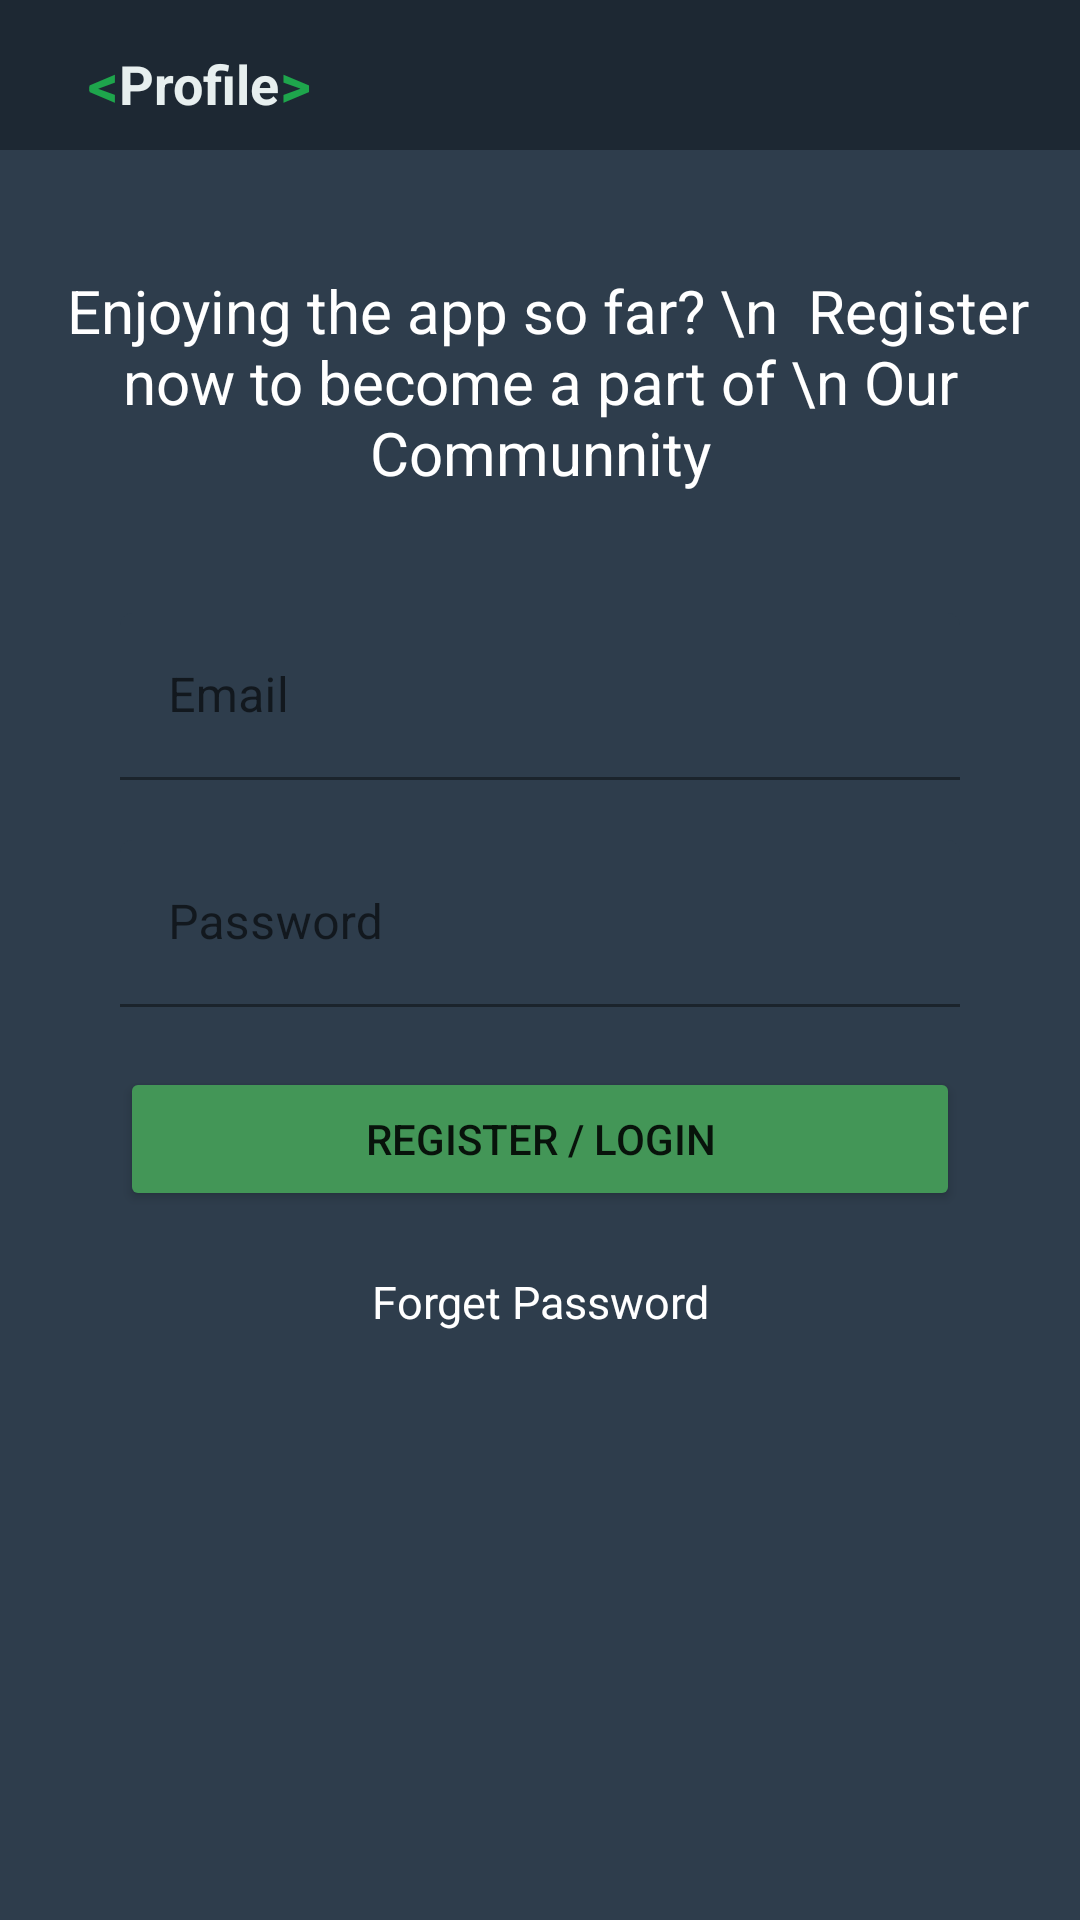

Reconstruct the res/layout file that produces this screen, plus the resources it refers to.
<!-- AndroidManifest.xml: application theme Theme.Recomendation -->
<!-- res/layout/fragment_profile.xml -->
<?xml version="1.0" encoding="utf-8"?>
<androidx.constraintlayout.widget.ConstraintLayout
    xmlns:android="http://schemas.android.com/apk/res/android"
    xmlns:app="http://schemas.android.com/apk/res-auto"
    xmlns:tools="http://schemas.android.com/tools"
    android:layout_width="match_parent"
    android:layout_height="match_parent"
    android:background="@color/field_fill">



    <com.google.android.material.appbar.AppBarLayout
        android:id="@+id/HomeAppBarLayout"
        android:layout_width="match_parent"
        android:layout_height="wrap_content"
        android:background="#1D2833"
        app:layout_constraintEnd_toEndOf="parent"
        app:layout_constraintStart_toStartOf="parent"
        app:layout_constraintTop_toTopOf="parent"

        tools:ignore="MissingConstraints">


        <com.google.android.material.appbar.MaterialToolbar
            android:id="@+id/HomeAppBar"
            android:layout_width="match_parent"
            android:layout_height="?attr/actionBarSize"
            android:background="#1D2833"
            app:title=" "
            tools:layout_editor_absoluteX="6dp"
            tools:layout_editor_absoluteY="244dp">

            <TextView
                android:id="@+id/Home_title1"
                android:layout_width="wrap_content"
                android:layout_height="wrap_content"
                android:layout_centerVertical="true"
                android:layout_marginStart="16dp"
                android:layout_marginLeft="16dp"
                android:text="@string/first"
                android:textColor="#1EA54C"
                android:textSize="20sp"
                android:textStyle="bold" />

            <TextView
                android:id="@+id/Home_title2"
                android:layout_width="wrap_content"
                android:layout_height="wrap_content"
                android:layout_centerVertical="true"
                android:text="Profile"
                android:textColor="#E7EFEF"
                android:textSize="18sp"
                android:textStyle="bold" />

            <TextView
                android:id="@+id/Home_title3"
                android:layout_width="wrap_content"
                android:layout_height="wrap_content"
                android:layout_centerVertical="true"
                android:text=">"
                android:textColor="#1EA54C"
                android:textSize="20sp"
                android:textStyle="bold" />
        </com.google.android.material.appbar.MaterialToolbar>

    </com.google.android.material.appbar.AppBarLayout>




    <LinearLayout
        android:id="@+id/linearLayout3"
        android:layout_width="match_parent"
        android:layout_height="match_parent"
        android:background="@color/field_fill"
        android:orientation="vertical"
        app:layout_constraintBottom_toBottomOf="parent"
        app:layout_constraintEnd_toEndOf="parent"
        app:layout_constraintHorizontal_bias="0.0"
        android:layout_marginTop="50dp"
        app:layout_constraintStart_toStartOf="parent"
        app:layout_constraintTop_toBottomOf="@+id/HomeAppBarLayout"
        app:layout_constraintVertical_bias="1.0">

        <TextView
            android:id="@+id/textView2"
            android:layout_width="match_parent"
            android:layout_height="wrap_content"
            android:textColor="@color/white"
            android:layout_marginTop="40dp"
            android:gravity="center"
            android:layout_marginBottom="40dp"
            android:textSize="20dp"
            android:text=" Enjoying the app so far? \n  Register now to become a part of \n Our Communnity" />

        <com.google.android.material.textfield.TextInputLayout
            style="@style/ThemeOverlay.Material3.TextInputEditText.OutlinedBox.Dense"
            app:boxStrokeColor="@color/green"
            android:id="@+id/emailLabel"
            android:layout_width="match_parent"
            android:layout_height="wrap_content"
            android:ems="10"
            android:layout_marginLeft="40dp"
            android:layout_marginRight="40dp"
            android:inputType="textPersonName"
            app:hintTextColor="@color/white"
            android:hint="Email"
            >
            <com.google.android.material.textfield.TextInputEditText
                android:id="@+id/email"
                android:layout_width="match_parent"
                android:layout_height="wrap_content"
                app:hintTextColor="@color/white"
                android:textColor="@color/white"
                android:backgroundTint="@color/field_fill"/>
        </com.google.android.material.textfield.TextInputLayout>
        <com.google.android.material.textfield.TextInputLayout
            style="@style/ThemeOverlay.Material3.TextInputEditText.OutlinedBox.Dense"
            app:boxStrokeColor="@color/green"
            android:id="@+id/passwordLabel"
            android:layout_width="match_parent"
            android:layout_height="wrap_content"
            android:ems="10"
            android:layout_marginLeft="40dp"
            android:layout_marginRight="40dp"
            android:inputType="textPassword"
            app:hintTextColor="@color/white"
            android:hint="Password"
            android:layout_marginTop="20dp"
            >
            <com.google.android.material.textfield.TextInputEditText
                android:id="@+id/password"
android:inputType="textPassword"
                android:layout_width="match_parent"
                android:layout_height="wrap_content"
                app:hintTextColor="@color/white"
                android:textColor="@color/white"
                android:backgroundTint="@color/field_fill"/>
        </com.google.android.material.textfield.TextInputLayout>

        <Button
            android:id="@+id/Login"
            android:layout_width="match_parent"
            android:layout_height="wrap_content"
            android:text="Register / Login"
            android:backgroundTint="@color/green"
            android:layout_marginTop="20dp"
            android:layout_marginLeft="40dp"
            android:layout_marginRight="40dp"/>

        <TextView
            android:id="@+id/forgetpwd"
            android:layout_width="match_parent"
            android:layout_height="wrap_content"
            android:text="Forget Password"
            android:textSize="15sp"
            android:textColor="@color/white"
            android:gravity="center"
            android:layout_marginTop="20dp"/>


    </LinearLayout>


</androidx.constraintlayout.widget.ConstraintLayout>
<!-- resources referenced by this layout -->
<resources>
  <color name="field_fill">#2E3D4C</color>
  <color name="green">#439657</color>
  <color name="white">#FFFFFFFF</color>
  <string name="first">&lt;</string>
  <style name="Theme.Recomendation" parent="Theme.MaterialComponents.DayNight.NoActionBar">
          
          <item name="colorPrimary">@color/purple_500</item>
          <item name="colorPrimaryVariant">@color/purple_700</item>
          <item name="colorOnPrimary">@color/white</item>
          
          <item name="colorSecondary">@color/teal_200</item>
          <item name="colorSecondaryVariant">@color/teal_700</item>
          <item name="colorOnSecondary">@color/black</item>
          <item name="android:colorBackground">@color/background</item>
          
          <item name="android:statusBarColor" tools:targetApi="l">?attr/colorPrimaryVariant</item>
          
      </style>
  <color name="purple_500">#FF6200EE</color>
  <color name="purple_700">#FF3700B3</color>
  <color name="teal_200">#FF03DAC5</color>
  <color name="teal_700">#FF018786</color>
  <color name="black">#FF000000</color>
  <color name="background">#23303D</color>
</resources>
